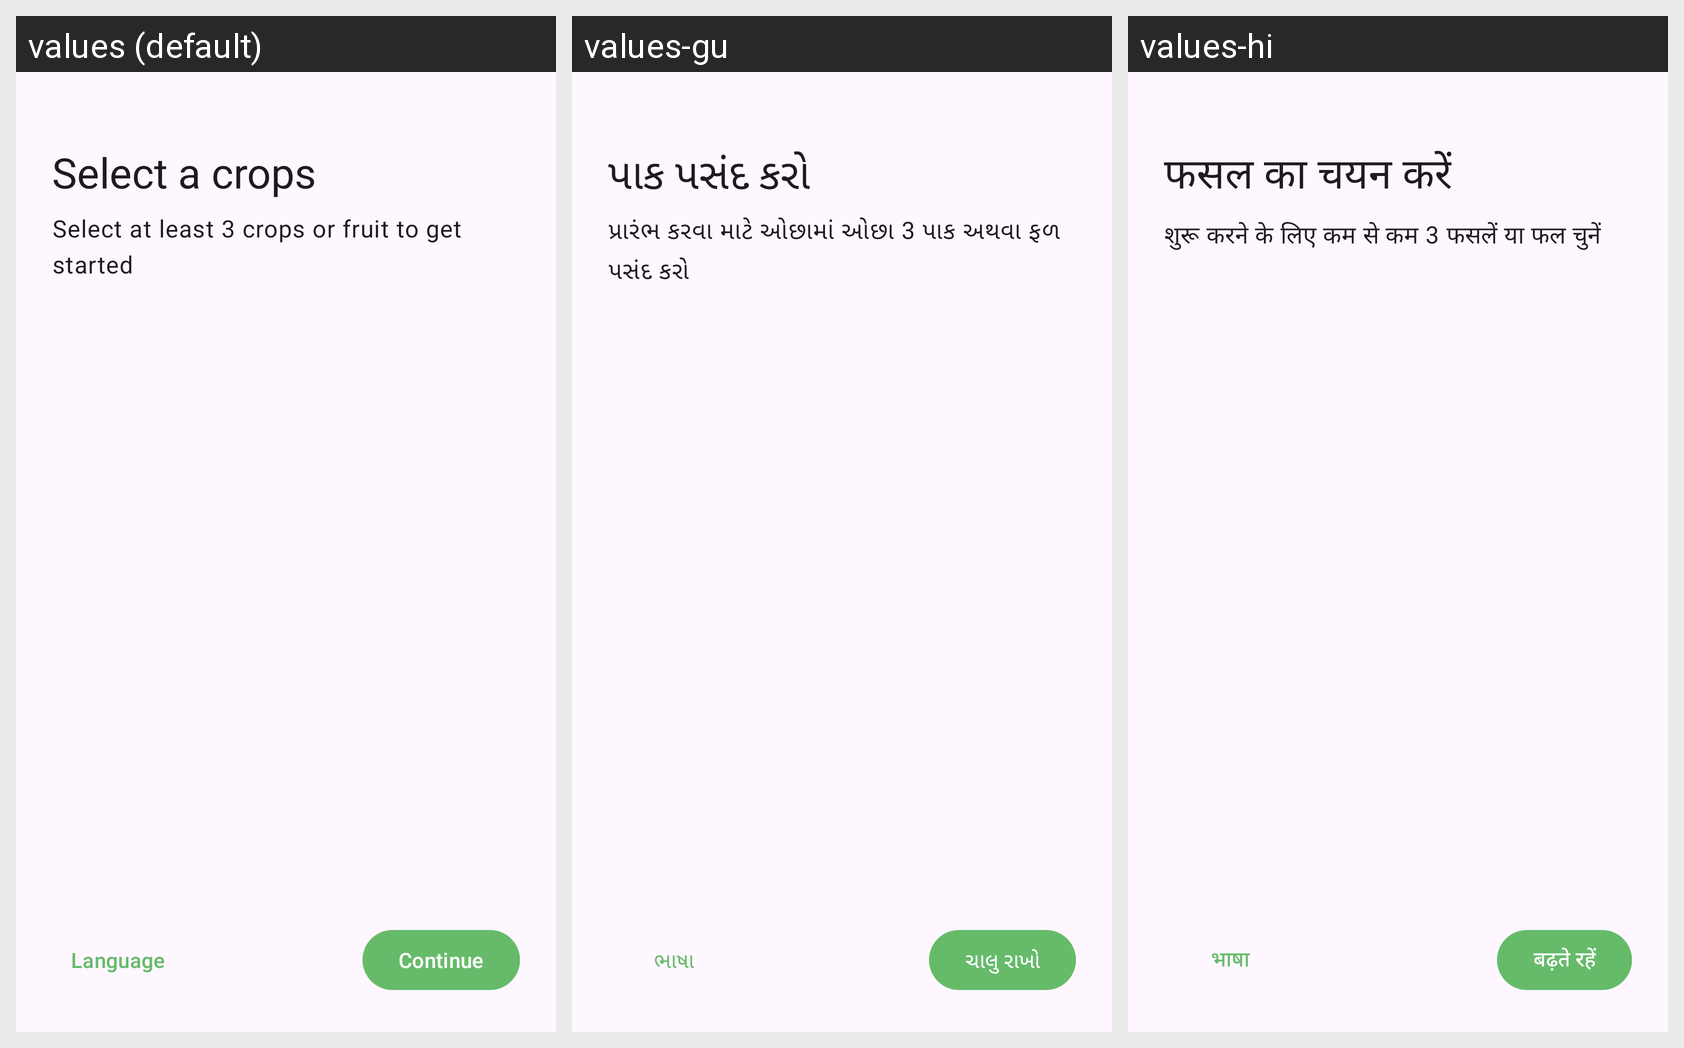

Translations of the strings shown on this Android screen, per locale in the grid:
Android screen res/layout/activity_on_board_selection.xml rendered under 3 locales, left to right: values (default), values-gu, values-hi. Device: Nexus 5 (rendered at 1080×1920; each locale shown at half size, 540×960, under a caption strip naming it); theme Theme.AskToAgri.
Strings drawn on this screen, with the default value and each locale's value (text and hints the layout hard-codes, and strings that could not be matched under every locale, appear in the picture but are not listed):

onboard_selection_headline
  values: Select a crops
  values-gu: પાક પસંદ કરો
  values-hi: फसल का चयन करें

onboard_selection_caption
  values: Select at least 3 crops or fruit to get started
  values-gu: પ્રારંભ કરવા માટે ઓછામાં ઓછા 3 પાક અથવા ફળ પસંદ કરો
  values-hi: शुरू करने के लिए कम से कम 3 फसलें या फल चुनें

language
  values: Language
  values-gu: ભાષા
  values-hi: भाषा

continue_btn
  values: Continue
  values-gu: ચાલુ રાખો
  values-hi: बढ़ते रहें
